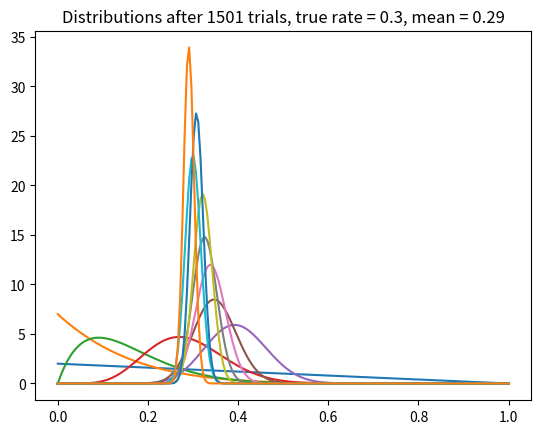

Source code (Python):
# From the course: Bayesin Machine Learning in Python: A/B Testing
# https://www.udemy.com/bayesian-machine-learning-in-python-ab-testing
import numpy as np
import matplotlib.pyplot as plt
from scipy.stats import beta

def plot(a, b, trial, ctr):
  x = np.linspace(0, 1, 200)
  y = beta.pdf(x, a, b)
  mean = float(a) / (a + b)
  plt.plot(x, y)
  plt.title("Distributions after %s trials, true rate = %.1f, mean = %.2f" % (trial, ctr, mean))
  plt.show()

true_ctr = 0.3
a, b = 1, 1 # beta parameters
show = [0, 5, 10, 25, 50, 100, 200, 300, 500, 700, 1000, 1500]
for t in range(1501):
  coin_toss_result = (np.random.random() < true_ctr)
  if coin_toss_result:
    a += 1
  else:
    b += 1

  if t in show:
    plot(a, b, t+1, true_ctr)
